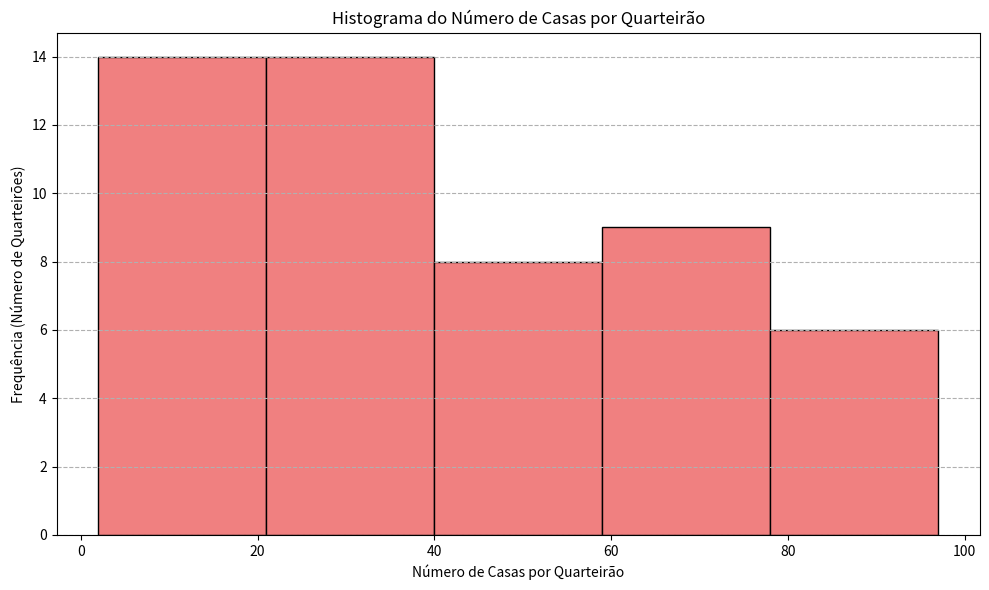

This figure's Python source:
import matplotlib.pyplot as plt

#dados não importados, preferencia pra não ter que ficar importando o arquivo e dar erro quando executar
# Fique salvo que eu importei nos 2 primeiros códigos das duas primeiras questões, então caso eu precisasse eu poderia ter feito, só foi preferencia 
dados = [2, 2, 3, 10, 13, 13, 14, 15, 15, 16, 16, 18, 18, 20, 21, 22, 22, 23, 24, 25, 25, 26, 27, 29, 29, 30, 32, 36, 42, 44, 45, 45, 46, 48, 52, 58, 59, 61, 61, 61, 65, 66, 66, 68, 75, 78, 80, 89, 90, 92, 97]

# Definindo o número de intervalos desejado
num_intervalos = 5

# Criando o histograma
plt.figure(figsize=(10, 6))
plt.hist(dados, bins=num_intervalos, edgecolor='black', color='lightcoral')

# Adicionando rótulos e título
plt.xlabel('Número de Casas por Quarteirão')
plt.ylabel('Frequência (Número de Quarteirões)')
plt.title('Histograma do Número de Casas por Quarteirão')

# Adicionando linhas de grade horizontais (opcional)
plt.grid(axis='y', linestyle='--')
plt.tight_layout()
plt.show()